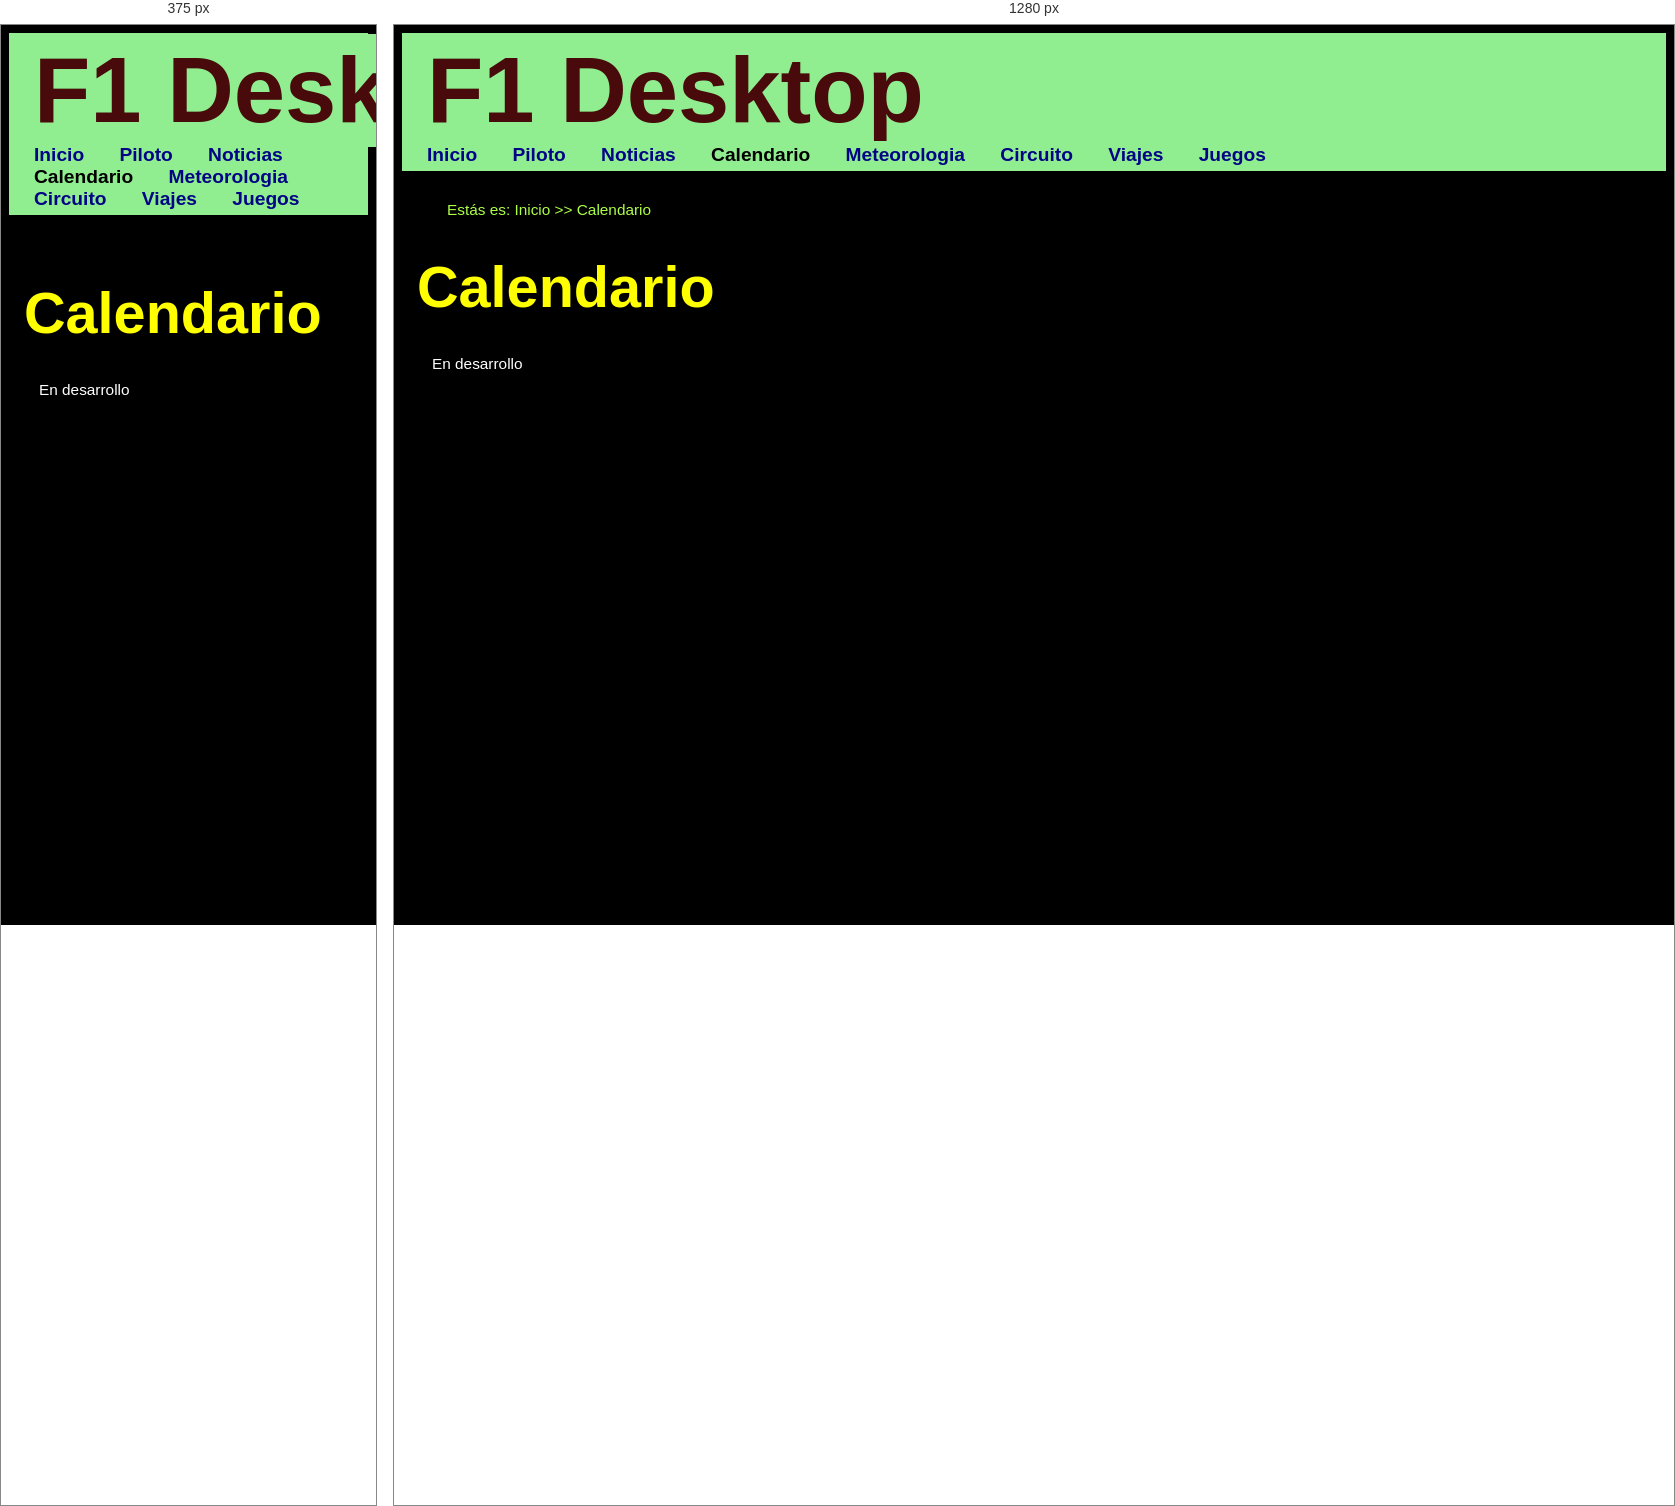
Rendered at 375 px and 1280 px, left to right.

<!-- file: calendario.html -->
<!DOCTYPE HTML>

<html lang="es">
<head>
    <!-- Datos que describen el documento -->
    <meta charset="UTF-8" />
    <title>Formula 1 calendario</title>
    <link rel= "icon" href="multimedia/imágenes/logo.ico"/>
    <!-- AUTOR -->
    <meta name = "author" content = "Sergio Pérez Arias"/>
    <!-- DESCRIPCION -->
    <meta name = "description" content = "Calendario de la temporada"/>
    <!-- PALABRAS CLAVE-->
    <meta name = "keywords" content = "Formula 1, calendario"/>
    <!-- VENTANA GRAFICA-->
    <meta name = "viewport" content = "width=device-width, initial-scale=1.0"/>
	<!-- añadir el elemento link de enlace a la hoja de estilo dentro del <head> del documento html -->
    <link rel="stylesheet" type="text/css" href="estilo/estilo.css" />
    <link rel="stylesheet" type="text/css" href="estilo/layout.css" />

</head>

<body>
    <!-- Datos con el contenidos que aparece en el navegador -->
    <header>
        <h1>
            <a href = "index.html" title = "Enlace a inicio"> F1 Desktop</a>
        </h1>

        

        <nav>
            <a href = "index.html" title = "Enlace a inicio" > Inicio</a>
            <a href = "piloto.html" title = "Enlace a informacion del piloto"> Piloto</a>
            <a href = "noticias.html" title = "Enlace a las noticias" > Noticias</a>  
            <a href = "calendario.html" title = "Enlace al calendario" class = "active"> Calendario</a>
            <a href = "meteorologia.html" title = "Enlace a la meteorologia" > Meteorologia</a>
            <a href = "circuito.html" title = "Enlace a los circuitos" > Circuito</a>
            <a href = "viajes.html"  title = "Enlace a los viajes"> Viajes</a>
            <a href = "juegos.html" title = "Enlace a los juegos" > Juegos</a>
        </nav>
    </header>

    <p>
        <a href="index.html" title ="Enlace a inicio"> Estás es: Inicio >> Calendario </a>
    </p>

    <main>
        <h2>Calendario</h2>
        <p>En desarrollo </p>
    </main>

</body>
</html>

/* @media block from estilo.css */
@media screen and (max-width: 465px) {
    p a:first-of-type {
        display: none;
    }
}